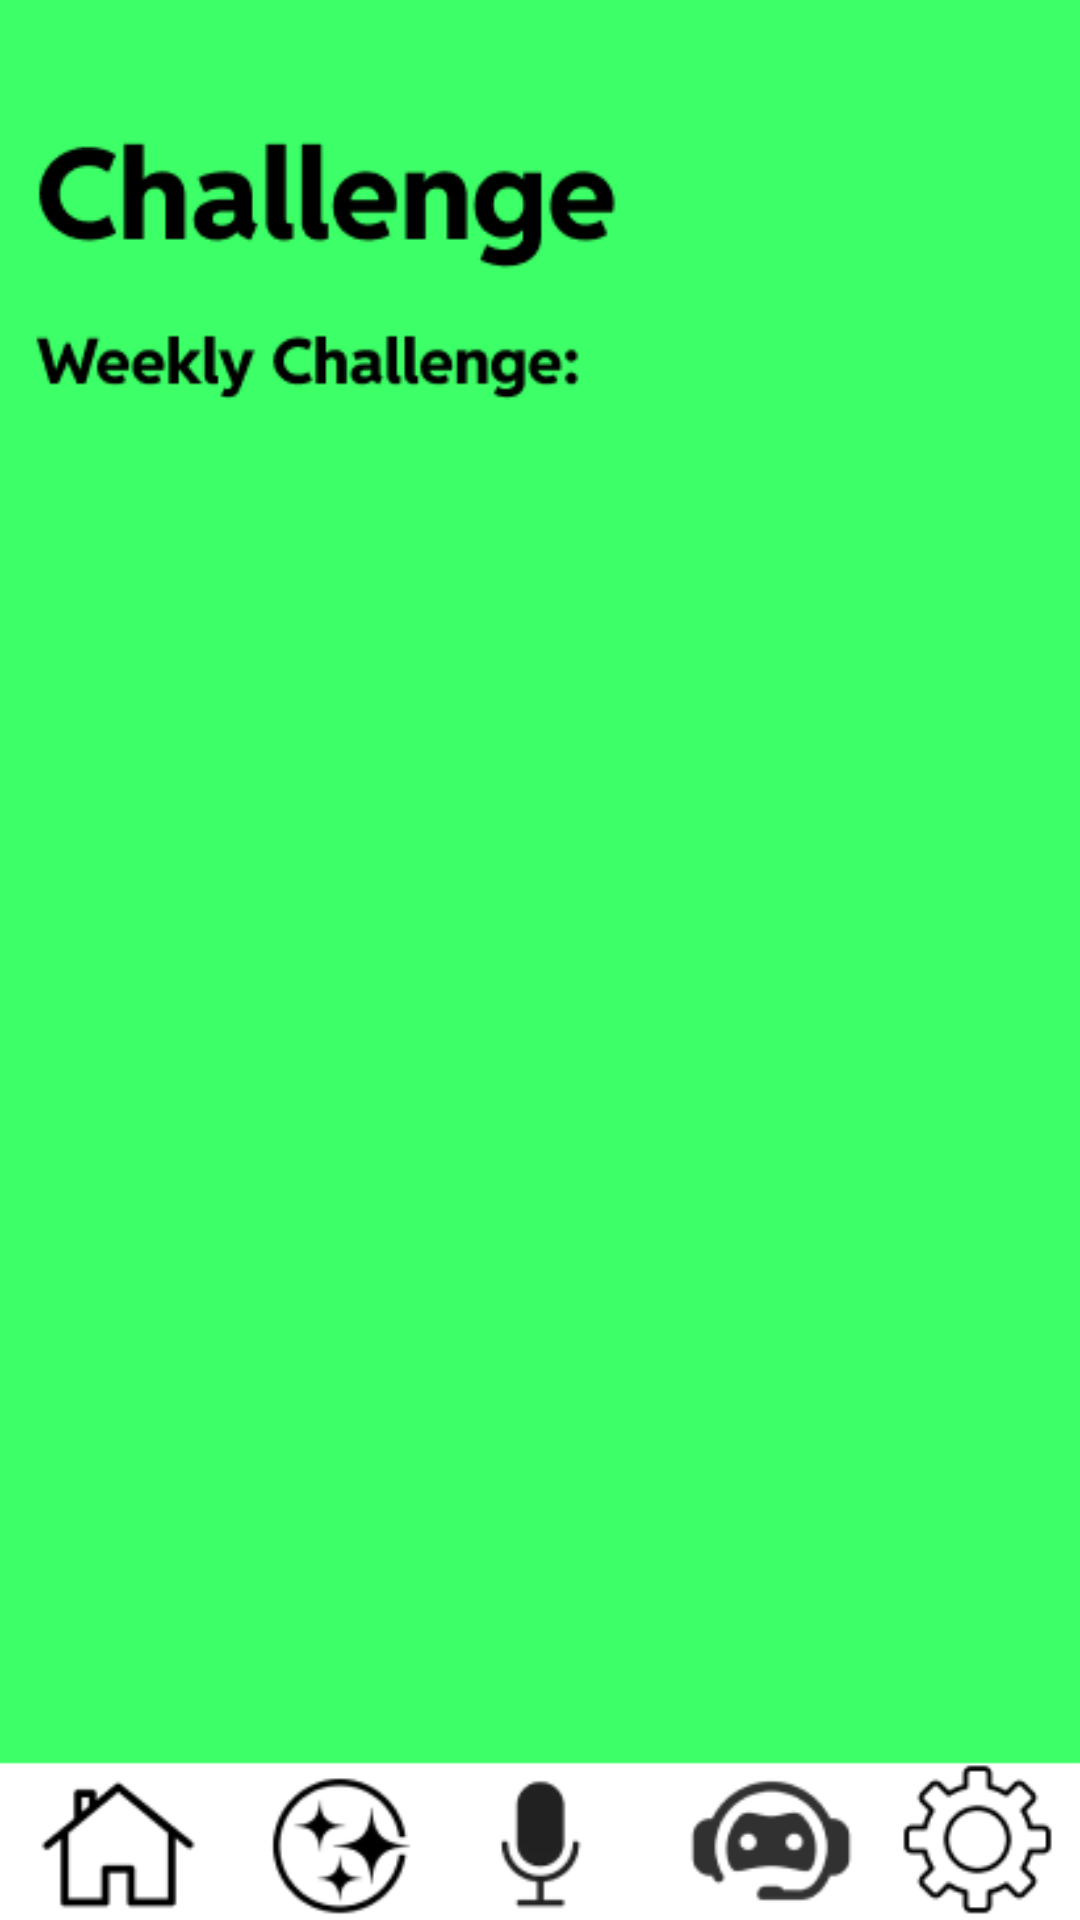

Android layout source for this screen:
<!-- AndroidManifest.xml: application theme Theme.LangFusion -->
<!-- res/layout/challenges_screen.xml -->
<?xml version="1.0" encoding="utf-8"?>
<RelativeLayout xmlns:android="http://schemas.android.com/apk/res/android"
    android:layout_width="match_parent"
    android:layout_height="match_parent">

    <ImageView
        android:id="@+id/challenges_image"
        android:layout_width="match_parent"
        android:layout_height="match_parent"
        android:scaleType="centerCrop"
        android:src="@drawable/img_11"
        android:contentDescription="@drawable/img_11"
        />

</RelativeLayout>
<!-- resources referenced by this layout -->
<resources>
  <!-- drawable img_11: png bitmap (drawable, 16641 bytes) -->
  <style name="Theme.LangFusion" parent="android:Theme.Material.Light.NoActionBar" />
</resources>
